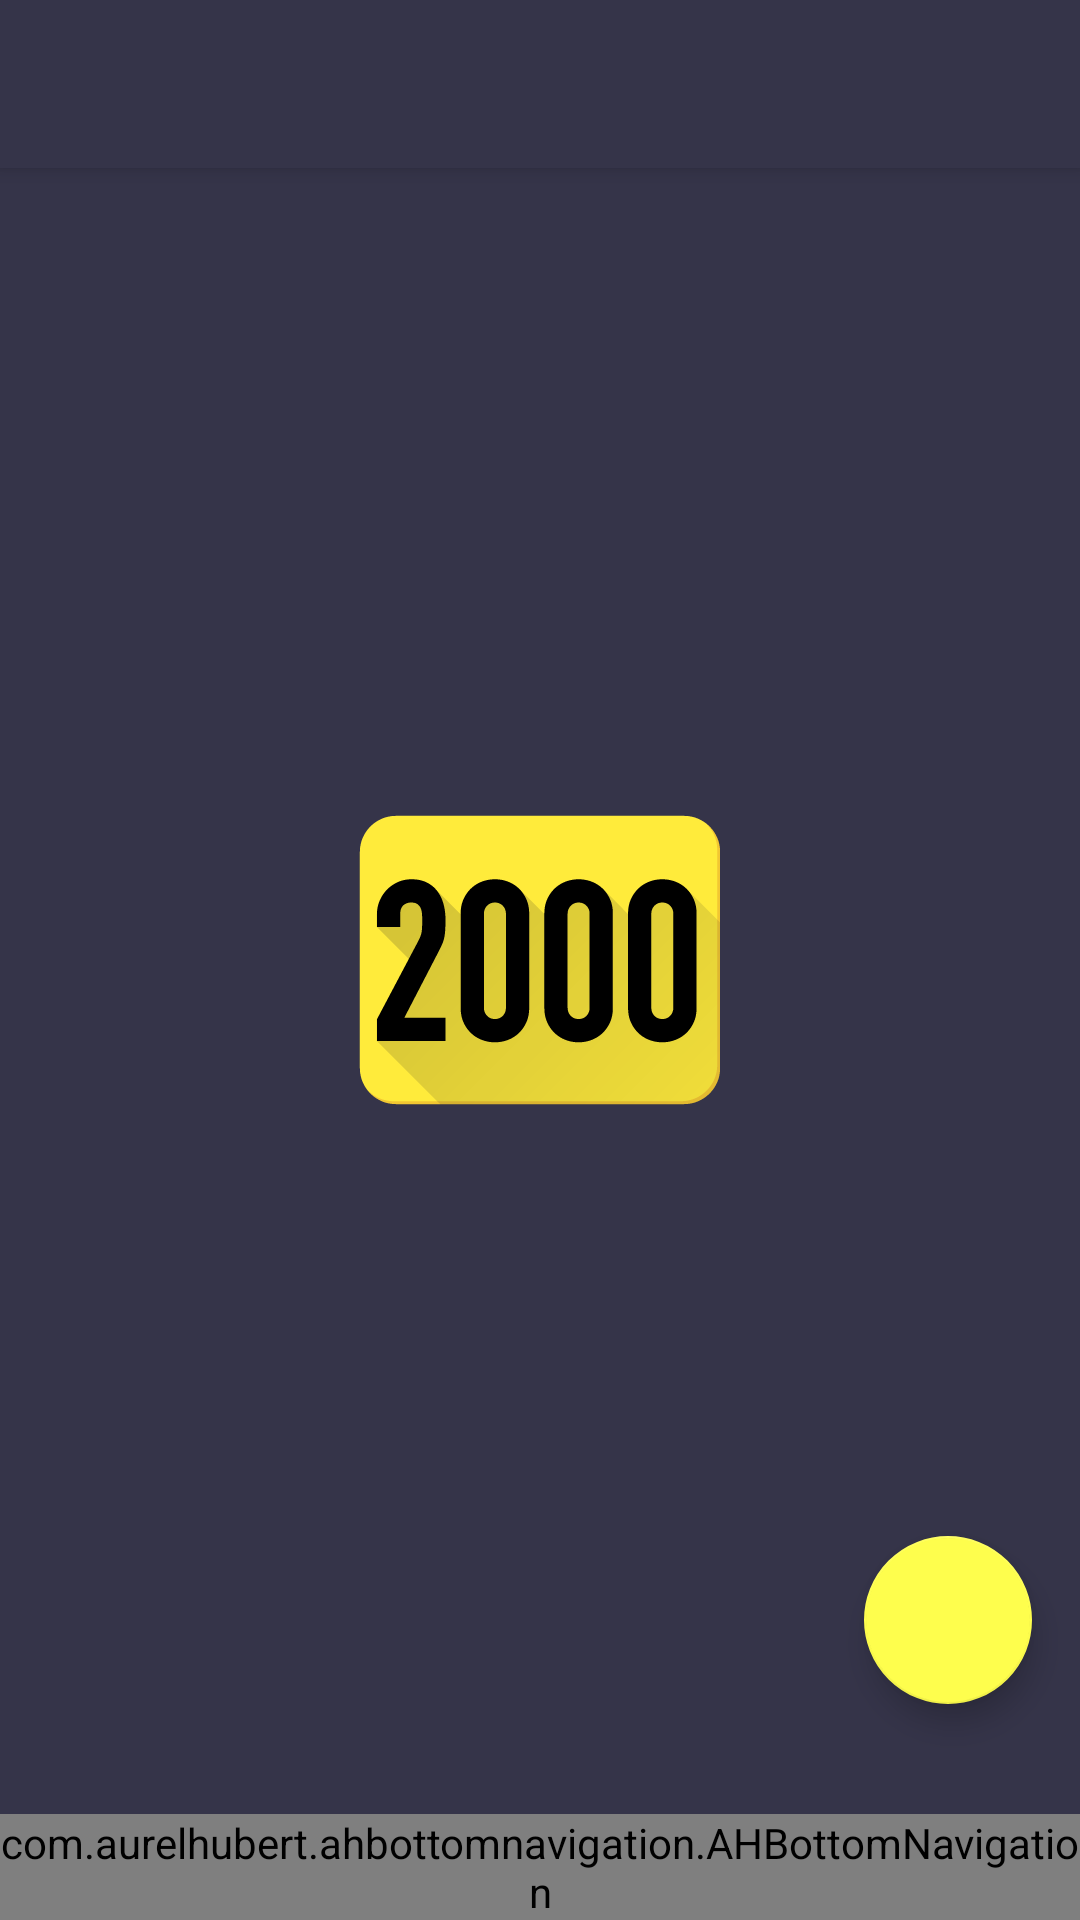

Reconstruct the res/layout file that produces this screen, plus the resources it refers to.
<!-- AndroidManifest.xml: activity theme AppTheme.Splash -->
<!-- res/layout/activity_main.xml -->
<?xml version="1.0" encoding="utf-8"?>
<android.support.design.widget.CoordinatorLayout
    android:id="@+id/coordinatorLayout"
    xmlns:android="http://schemas.android.com/apk/res/android"
    xmlns:app="http://schemas.android.com/apk/res-auto"
    xmlns:tools="http://schemas.android.com/tools"
    android:layout_width="match_parent"
    android:layout_height="match_parent"
    android:fitsSystemWindows="true"
    tools:context="io.github.louistsaitszho.erg2000.MainActivity">

    <android.support.design.widget.AppBarLayout
        android:layout_width="match_parent"
        android:layout_height="wrap_content"
        android:theme="@style/AppTheme.AppBarOverlay">

        <android.support.v7.widget.Toolbar
            android:id="@+id/toolbar"
            android:layout_width="match_parent"
            android:layout_height="?attr/actionBarSize"
            android:background="?attr/colorPrimary"
            app:popupTheme="@style/AppTheme.PopupOverlay"
            app:layout_scrollFlags="scroll|enterAlways"/>

    </android.support.design.widget.AppBarLayout>

    <include layout="@layout/content_main"/>

    <android.support.design.widget.FloatingActionButton
        android:id="@+id/fab"
        android:layout_width="wrap_content"
        android:layout_height="wrap_content"
        android:layout_gravity="right|bottom"
        android:layout_marginBottom="72dp"
        android:layout_marginRight="16dp"/>

    <com.aurelhubert.ahbottomnavigation.AHBottomNavigation
        android:id="@+id/bottom_navigation"
        android:layout_width="match_parent"
        android:layout_height="wrap_content"
        android:layout_gravity="bottom" />

</android.support.design.widget.CoordinatorLayout>
<!-- res/layout/content_main.xml (included above) -->
<?xml version="1.0" encoding="utf-8"?>
<RelativeLayout
    android:id="@+id/content_main"
    xmlns:android="http://schemas.android.com/apk/res/android"
    xmlns:app="http://schemas.android.com/apk/res-auto"
    xmlns:tools="http://schemas.android.com/tools"
    android:layout_width="match_parent"
    android:layout_height="match_parent"
    app:layout_behavior="@string/appbar_scrolling_view_behavior"
    tools:context="io.github.louistsaitszho.erg2000.activity.MainActivity"
    tools:showIn="@layout/activity_main">

    <FrameLayout
        android:id="@+id/fragment_container"
        android:layout_width="match_parent"
        android:layout_height="match_parent"/>

</RelativeLayout>
<!-- resources referenced by this layout -->
<resources>
  <style name="AppTheme.AppBarOverlay" parent="ThemeOverlay.AppCompat.Dark.ActionBar" />
  <style name="AppTheme.PopupOverlay" parent="ThemeOverlay.AppCompat.Light" />
  <style name="AppTheme.Splash" parent="AppTheme.NoActionBar">
          <item name="android:windowBackground">@drawable/splash</item>
      </style>
  <style name="AppTheme.NoActionBar">
          <item name="windowActionBar">false</item>
          <item name="windowNoTitle">true</item>
      </style>
  <!-- drawable splash (drawable) -->
  <?xml version="1.0" encoding="utf-8"?>
  <layer-list xmlns:android="http://schemas.android.com/apk/res/android"
              android:opacity="opaque">
      <item android:drawable="@color/colorPrimary"/>     
      <item>      
          <bitmap
              android:src="@drawable/icon"
              android:gravity="center"/>
      </item>
  </layer-list>
  <color name="colorPrimary">#353449</color>
  <!-- drawable icon: png bitmap (drawable, 15326 bytes) -->
</resources>
